Labelled photos from "data", an image-classification folder in Robinbux/Skin-Lesion-Cancer-classification. The possible labels are: benign lesion hair removed, malignant lesion hair removed.

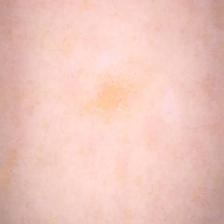
Label: benign lesion hair removed

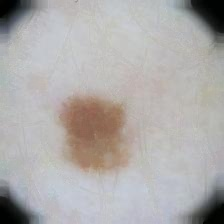
Label: malignant lesion hair removed

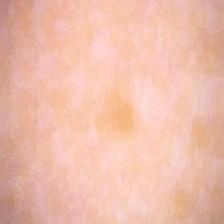
Label: benign lesion hair removed

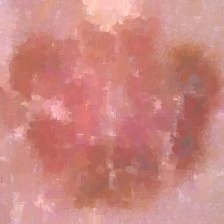
Label: malignant lesion hair removed

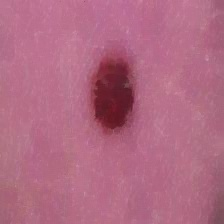
Label: benign lesion hair removed

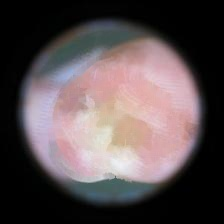
Label: malignant lesion hair removed
